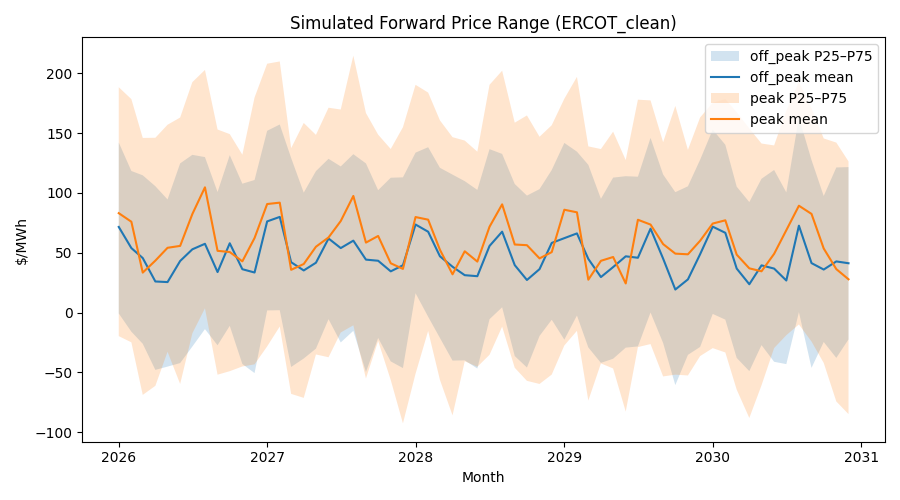

Data behind this chart, as committed beside it:
month, period, mean, p25, p50, p75, p90
2026-01-01, peak, 83.13, -19.64, 85.58, 188.4, 280
2026-01-01, off_peak, 71.62, -0.7052, 62.6, 142.2, 210.4
2026-02-01, peak, 75.96, -24.83, 75.23, 178.4, 275.7
2026-02-01, off_peak, 53.95, -15.93, 59.85, 118.4, 195.6
2026-03-01, peak, 33.45, -68.76, 36.5, 146, 223.1
2026-03-01, off_peak, 45.6, -26.02, 36.27, 114.8, 185.3
2026-04-01, peak, 43.46, -61.19, 35.26, 146.1, 248.2
2026-04-01, off_peak, 26.04, -47.85, 20.94, 105.6, 151.6
2026-05-01, peak, 54.19, -32.71, 48.4, 157, 235.8
2026-05-01, off_peak, 25.53, -45.11, 27.11, 94.59, 159.1
2026-06-01, off_peak, 43.16, -42.15, 40.36, 124.7, 179.9
2026-06-01, peak, 55.77, -59.59, 59.92, 163.1, 274.5
2026-07-01, off_peak, 52.92, -28.34, 54.14, 131.9, 191.6
2026-07-01, peak, 82.39, -17.32, 86.46, 192.6, 272.3
2026-08-01, off_peak, 57.52, -13.78, 50.84, 130, 203.6
2026-08-01, peak, 104.7, 3.632, 96.21, 202.8, 304.8
2026-09-01, peak, 51.65, -51.87, 57.1, 153, 216.8
2026-09-01, off_peak, 33.9, -27.27, 46.4, 100.8, 163.7
2026-10-01, off_peak, 57.97, -11.05, 61.47, 131.6, 205.6
2026-10-01, peak, 50.64, -48.94, 56.55, 149.2, 264.9
2026-11-01, peak, 42.86, -45, 43.6, 132, 237.1
2026-11-01, off_peak, 36.29, -42.92, 35.46, 107.8, 166.5
2026-12-01, peak, 62.35, -43.25, 53.35, 179.8, 238
2026-12-01, off_peak, 33.53, -50.51, 42.31, 110.8, 180.6
2027-01-01, off_peak, 76.23, 1.841, 71.97, 152, 220.4
2027-01-01, peak, 90.76, -28.24, 90.22, 208, 291
2027-02-01, peak, 91.92, -11.61, 104.4, 209.9, 281.9
2027-02-01, off_peak, 80, 2.033, 88.88, 157.2, 207.2
2027-03-01, peak, 35.79, -67.9, 40.74, 137.5, 236.7
2027-03-01, off_peak, 42.14, -45.41, 39.72, 129.2, 197.3
2027-04-01, peak, 40.64, -71.24, 46.64, 158.5, 252.8
2027-04-01, off_peak, 35.26, -38.34, 34.18, 100.3, 155.7
2027-05-01, peak, 55.07, -34.96, 55.31, 148.6, 231.6
2027-05-01, off_peak, 41.71, -30.11, 40.06, 118.3, 174.8
2027-06-01, off_peak, 61.95, -5.456, 58.37, 128.6, 197.8
2027-06-01, peak, 62.83, -37.29, 64.58, 171.3, 239.7
2027-07-01, off_peak, 53.95, -24.9, 56.58, 122.2, 203.5
2027-07-01, peak, 76.54, -16.6, 75.68, 169.7, 290.6
2027-08-01, peak, 97.49, -10.57, 106, 214.7, 299.3
2027-08-01, off_peak, 60.16, -15.2, 58.74, 132.4, 202.4
2027-09-01, peak, 58.53, -55.01, 51.33, 166.8, 267.4
2027-09-01, off_peak, 44.3, -49.61, 58.14, 124.7, 178.1
2027-10-01, peak, 64.07, -23.7, 78.15, 148.8, 250.3
2027-10-01, off_peak, 43.36, -21.17, 46.67, 102.3, 170.8
2027-11-01, peak, 41.25, -56.32, 33.63, 136.8, 247.6
2027-11-01, off_peak, 34.5, -40.77, 37.29, 112.7, 178.6
2027-12-01, peak, 36.54, -92.53, 32.49, 155, 260.4
2027-12-01, off_peak, 39.61, -46.33, 39.3, 113.1, 178.8
2028-01-01, off_peak, 73.64, 16.25, 77.15, 133.7, 195.9
2028-01-01, peak, 79.88, -51.05, 79.25, 190.4, 294.8
2028-02-01, off_peak, 67.62, -3.407, 70.25, 138.2, 219.5
2028-02-01, peak, 77.69, -15.3, 77.98, 183.9, 269.7
2028-03-01, peak, 52.52, -56.21, 51.8, 160.7, 237.5
2028-03-01, off_peak, 47.08, -21.16, 53.91, 121, 188.8
2028-04-01, peak, 32.03, -85.84, 37.85, 146.6, 234.6
2028-04-01, off_peak, 38.35, -40.09, 31.07, 115.3, 173.8
2028-05-01, peak, 51.27, -40.64, 43.19, 143.8, 228.6
2028-05-01, off_peak, 31.3, -39.88, 26.58, 109.9, 182.4
2028-06-01, off_peak, 30.45, -46.73, 39.26, 102.6, 165.9
2028-06-01, peak, 42.66, -45.28, 52.01, 134.5, 262.9
... 60 more rows
